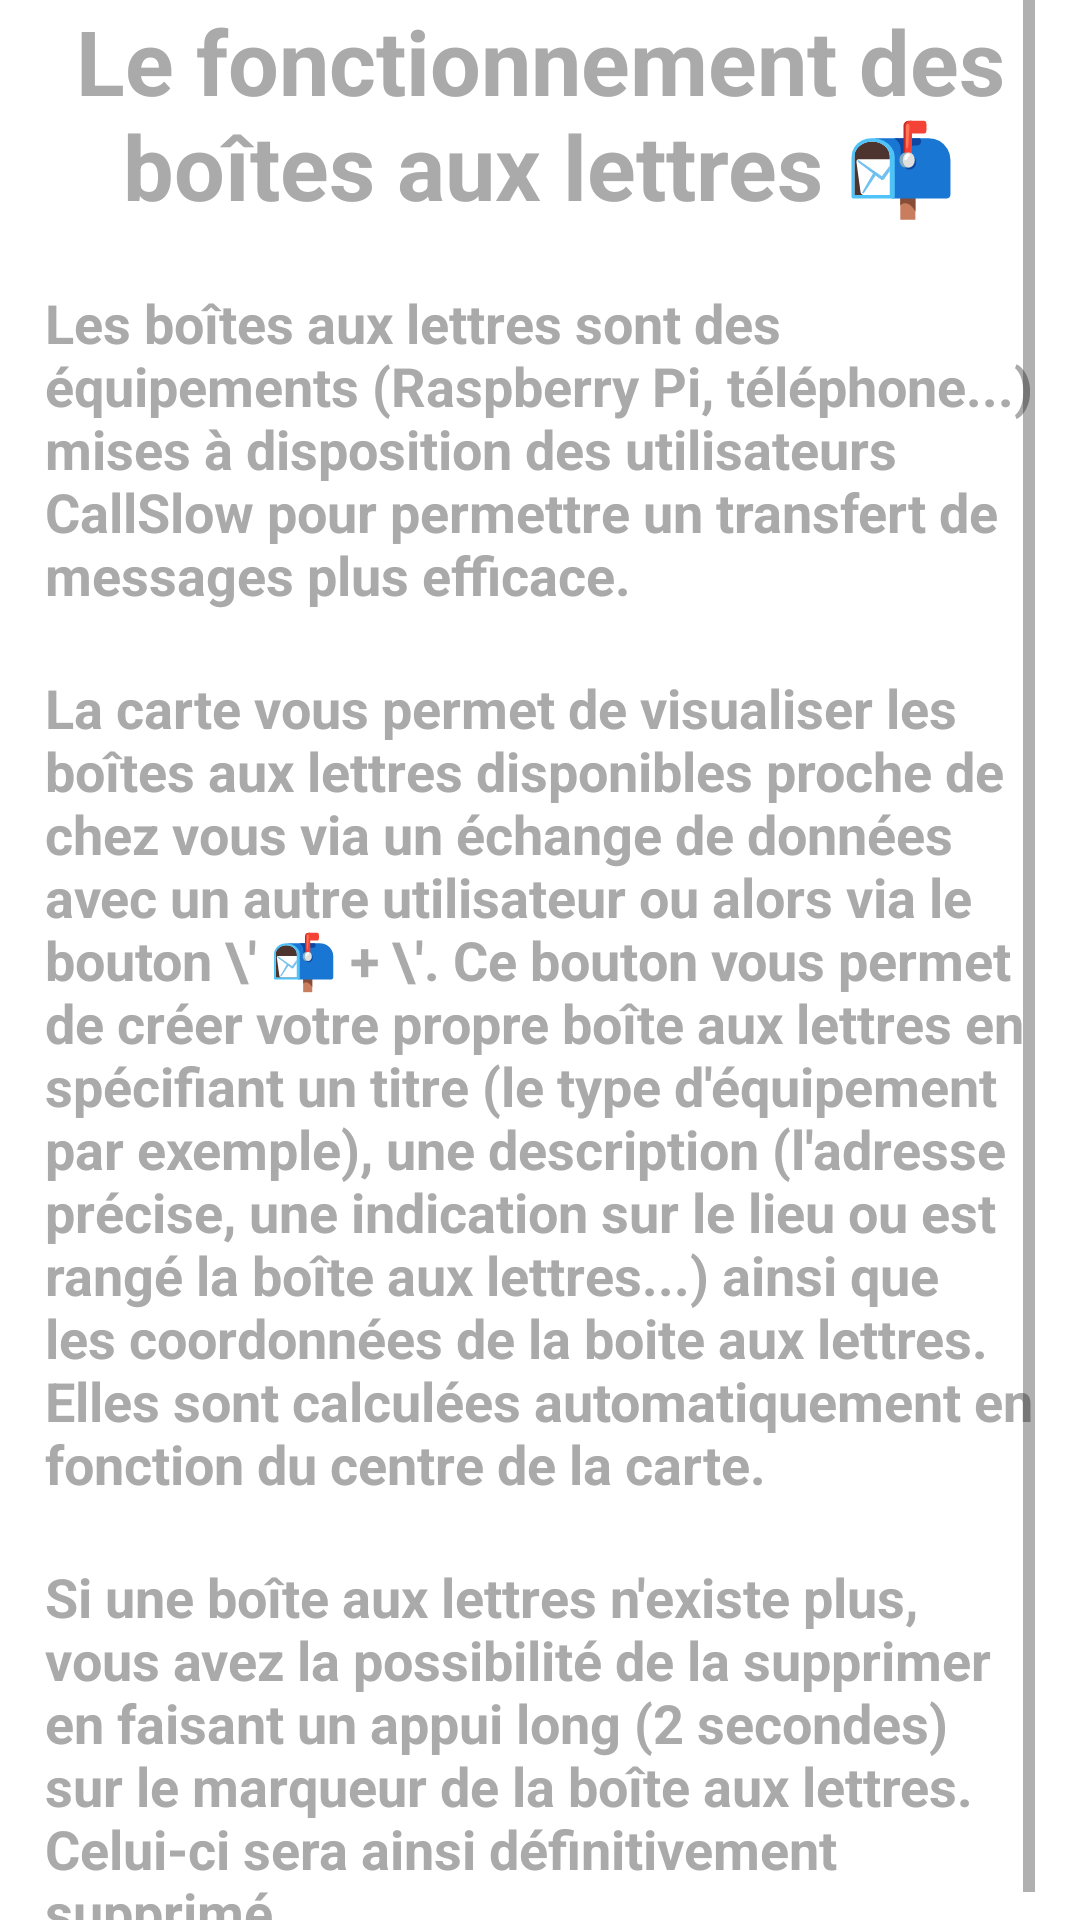

Produce the Android XML layout that renders to this screen, including the resource entries it uses.
<!-- AndroidManifest.xml: application theme Theme.Callslow -->
<!-- res/layout/tuto_maps_popup.xml -->
<?xml version="1.0" encoding="utf-8"?>
<LinearLayout xmlns:android="http://schemas.android.com/apk/res/android"
    xmlns:app="http://schemas.android.com/apk/res-auto"
    xmlns:tools="http://schemas.android.com/tools"
    android:id="@+id/conversation_fragment"
    android:layout_width="match_parent"
    android:layout_height="match_parent"
    android:orientation="vertical">

    <ScrollView
        android:layout_width="match_parent"
        android:layout_marginLeft="15dp"
        android:layout_marginRight="15dp"
        android:layout_height="0dp"
        android:layout_weight="1"
        android:fillViewport="true">
        <RelativeLayout
            android:id="@+id/conversation_container"
            android:layout_width="match_parent"
            android:layout_height="wrap_content">
        <TextView
            android:id="@+id/text_title"
            android:layout_width="wrap_content"
            android:layout_height="wrap_content"
            android:text="Le fonctionnement des boîtes aux lettres 📬"
            android:textColor="@android:color/darker_gray"
            android:textAlignment="center"
            android:textSize="30sp"
            android:textStyle="bold" />

        <TextView
            android:id="@+id/textView_name"
            android:layout_width="wrap_content"
            android:layout_height="wrap_content"
            android:layout_below="@id/text_title"
            android:text="Les boîtes aux lettres sont des équipements (Raspberry Pi, téléphone...) mises à disposition des utilisateurs CallSlow pour permettre un transfert de messages plus efficace.  "
            android:textColor="@android:color/darker_gray"
            android:layout_marginTop="20sp"
            android:textSize="18sp"
            android:textStyle="bold" />

        <TextView
            android:id="@+id/textView_name2"
            android:layout_width="wrap_content"
            android:layout_height="wrap_content"
            android:layout_below="@id/textView_name"
            android:layout_marginTop="20sp"
            android:textColor="@android:color/darker_gray"
            android:text="La carte vous permet de visualiser les boîtes aux lettres disponibles proche de chez vous via un échange de données avec un autre utilisateur ou alors via le bouton \' 📬 + \'. Ce bouton vous permet de créer votre propre boîte aux lettres en spécifiant un titre (le type d'équipement par exemple), une description (l'adresse précise, une indication sur le lieu ou est rangé la boîte aux lettres...) ainsi que les coordonnées de la boite aux lettres. Elles sont calculées automatiquement en fonction du centre de la carte."
            android:textSize="18sp"
            android:textStyle="bold" />

        <TextView
            android:id="@+id/textView_name3"
            android:layout_width="wrap_content"
            android:layout_height="wrap_content"
            android:layout_below="@id/textView_name2"
            android:layout_marginTop="20sp"
            android:textColor="@android:color/darker_gray"
            android:text="Si une boîte aux lettres n'existe plus, vous avez la possibilité de la supprimer en faisant un appui long (2 secondes) sur le marqueur de la boîte aux lettres. Celui-ci sera ainsi définitivement supprimé."
            android:textSize="18sp"
            android:textStyle="bold" />

        </RelativeLayout>
    </ScrollView>

</LinearLayout>
<!-- resources referenced by this layout -->
<resources>
  <style name="Theme.Callslow" parent="Theme.MaterialComponents.DayNight.DarkActionBar">
          
          <item name="colorPrimary">@color/purple_500</item>
          <item name="colorPrimaryVariant">@color/purple_700</item>
          <item name="colorOnPrimary">@color/white</item>
          
          <item name="colorSecondary">@color/teal_200</item>
          <item name="colorSecondaryVariant">@color/teal_700</item>
          <item name="colorOnSecondary">@color/black</item>
          
          <item name="android:statusBarColor">?attr/colorPrimaryVariant</item>
          
  
      </style>
  <!-- not gathered from this repository: default colours our renderer supplied (Android Studio template values) -->
  <color name="purple_500">#FF6200EE</color>
  <color name="purple_700">#FF3700B3</color>
  <color name="teal_200">#FF03DAC5</color>
  <color name="teal_700">#FF018786</color>
  <color name="black">#FF000000</color>
  <color name="white">#FFFFFFFF</color>
</resources>
